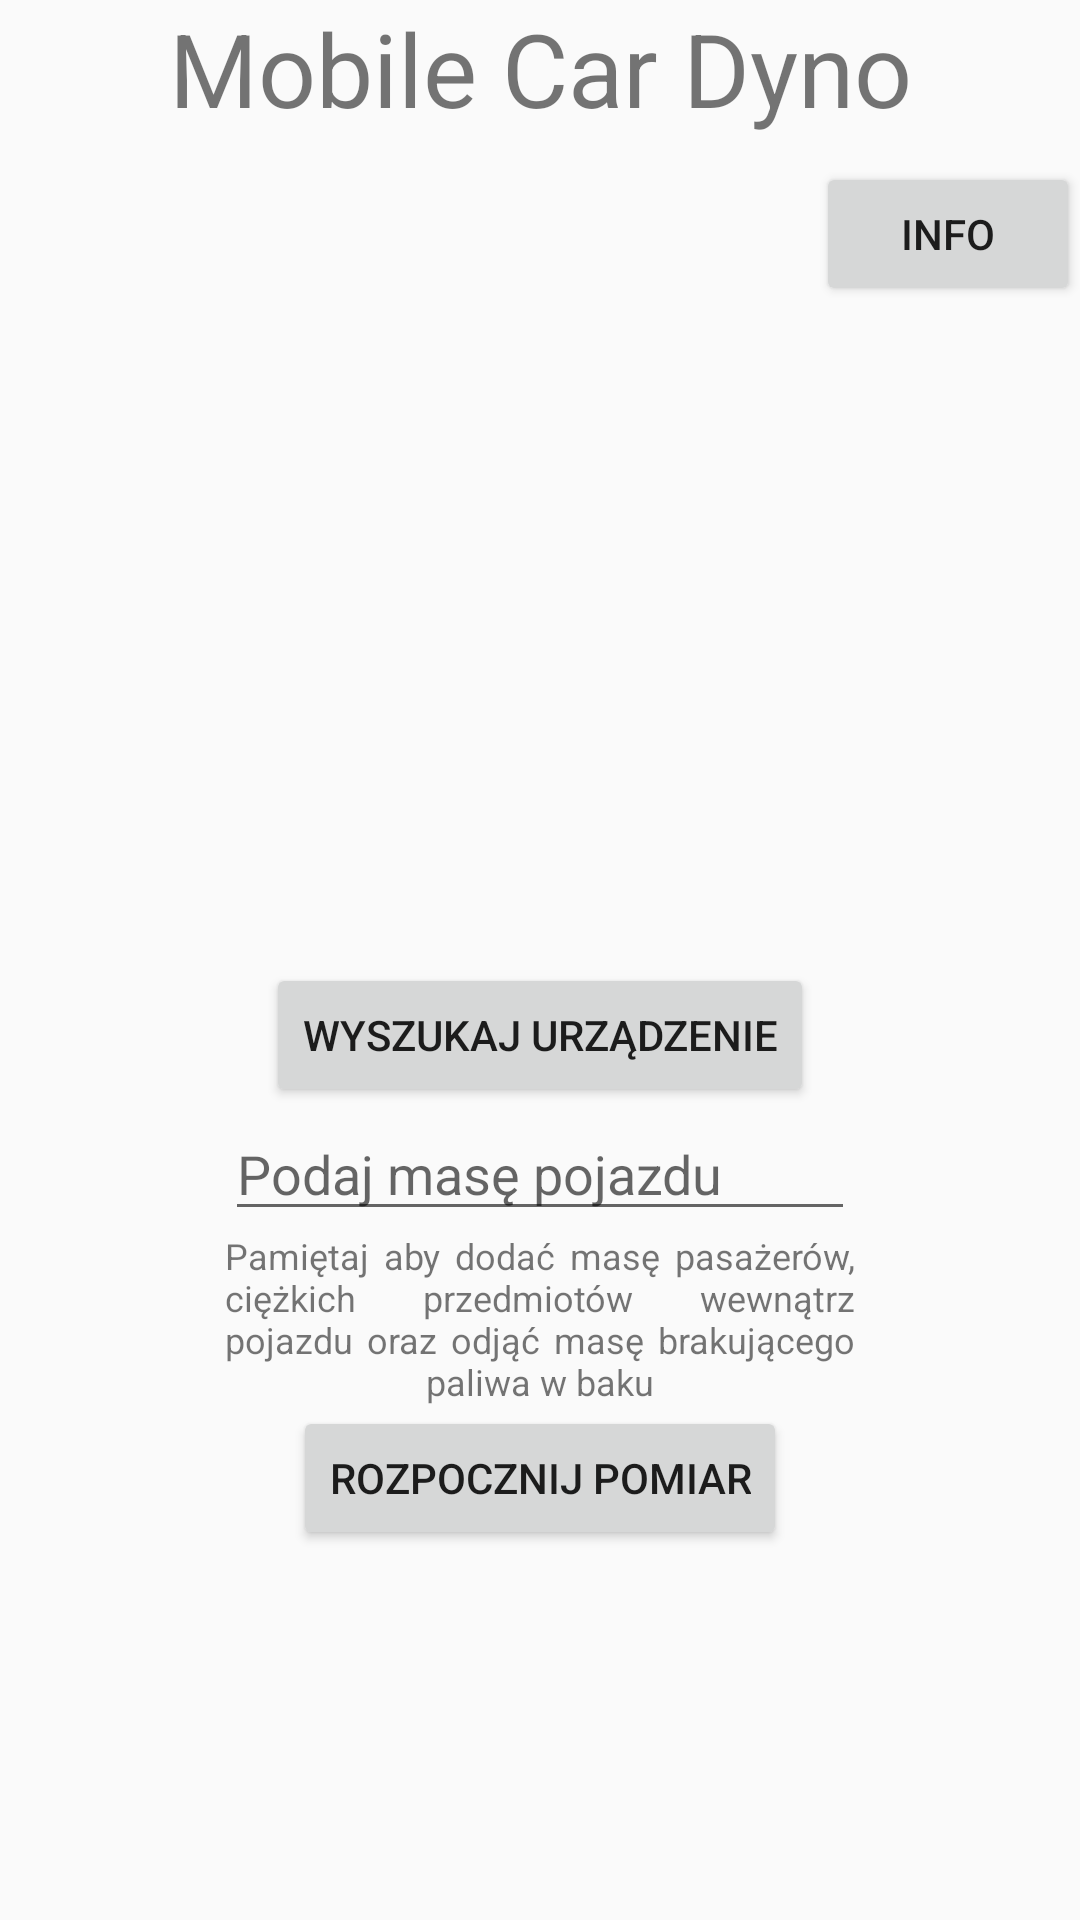

The Android layout XML behind this screen, and the referenced resources:
<!-- AndroidManifest.xml: activity theme Theme.MobileCarDyno -->
<!-- res/layout/activity_main.xml -->
<?xml version="1.0" encoding="utf-8"?>
<androidx.constraintlayout.widget.ConstraintLayout xmlns:android="http://schemas.android.com/apk/res/android"
    xmlns:app="http://schemas.android.com/apk/res-auto"
    android:layout_width="match_parent"
    android:layout_height="match_parent"
    android:fitsSystemWindows="true"
    android:orientation="vertical">

    <TextView
        android:id="@+id/textView"
        android:layout_width="match_parent"
        android:layout_height="50dp"
        android:text="@string/app_name"
        android:textAlignment="center"
        android:textSize="34sp"
        app:layout_constraintEnd_toEndOf="parent"
        app:layout_constraintStart_toStartOf="parent"
        app:layout_constraintTop_toTopOf="parent" />

    <Button
        android:id="@+id/button2"
        android:layout_width="wrap_content"
        android:layout_height="wrap_content"
        android:text="@string/PL_button_pair_device"
        app:layout_constraintEnd_toEndOf="parent"
        app:layout_constraintStart_toStartOf="parent"
        app:layout_constraintTop_toBottomOf="@+id/textView"
        app:layout_constraintBottom_toBottomOf="parent"/>

    <EditText
        android:id="@+id/inputWeight"
        android:layout_width="wrap_content"
        android:layout_height="wrap_content"
        android:ems="10"
        android:hint="@string/PL_input_weight"
        android:inputType="number"
        app:layout_constraintEnd_toEndOf="parent"
        app:layout_constraintStart_toStartOf="parent"
        app:layout_constraintTop_toBottomOf="@+id/button2" />

    <TextView
        android:id="@+id/weight_input_tip"
        android:layout_width="0dp"
        android:layout_height="wrap_content"
        android:layout_weight="2"
        android:justificationMode="inter_word"
        android:text="@string/PL_input_weight_tip"
        android:textAlignment="center"
        android:textSize="12sp"
        app:layout_constraintEnd_toEndOf="@id/inputWeight"
        app:layout_constraintStart_toStartOf="@id/inputWeight"
        app:layout_constraintTop_toBottomOf="@+id/inputWeight" />

    <Button
        android:id="@+id/button"
        android:layout_width="wrap_content"
        android:layout_height="wrap_content"
        android:layout_weight="2"
        android:text="@string/PL_button_start"
        app:layout_constraintEnd_toEndOf="parent"
        app:layout_constraintStart_toStartOf="parent"
        app:layout_constraintTop_toBottomOf="@+id/weight_input_tip" />


    <Button
        android:id="@+id/buttonInfo"
        android:layout_width="wrap_content"
        android:layout_height="wrap_content"
        android:layout_marginTop="4dp"
        android:text="Info"
        app:layout_constraintEnd_toEndOf="parent"
        app:layout_constraintTop_toBottomOf="@+id/textView" />

</androidx.constraintlayout.widget.ConstraintLayout>
<!-- resources referenced by this layout -->
<resources>
  <string name="PL_button_pair_device">Wyszukaj urządzenie</string>
  <string name="PL_button_start">Rozpocznij pomiar</string>
  <string name="PL_input_weight">Podaj masę pojazdu</string>
  <string name="PL_input_weight_tip">Pamiętaj aby dodać masę pasażerów, ciężkich przedmiotów wewnątrz pojazdu oraz odjąć masę brakującego paliwa w baku</string>
  <string name="app_name">Mobile Car Dyno</string>
  <style name="Theme.MobileCarDyno" parent="android:Theme.Material.Light.NoActionBar" />
</resources>
